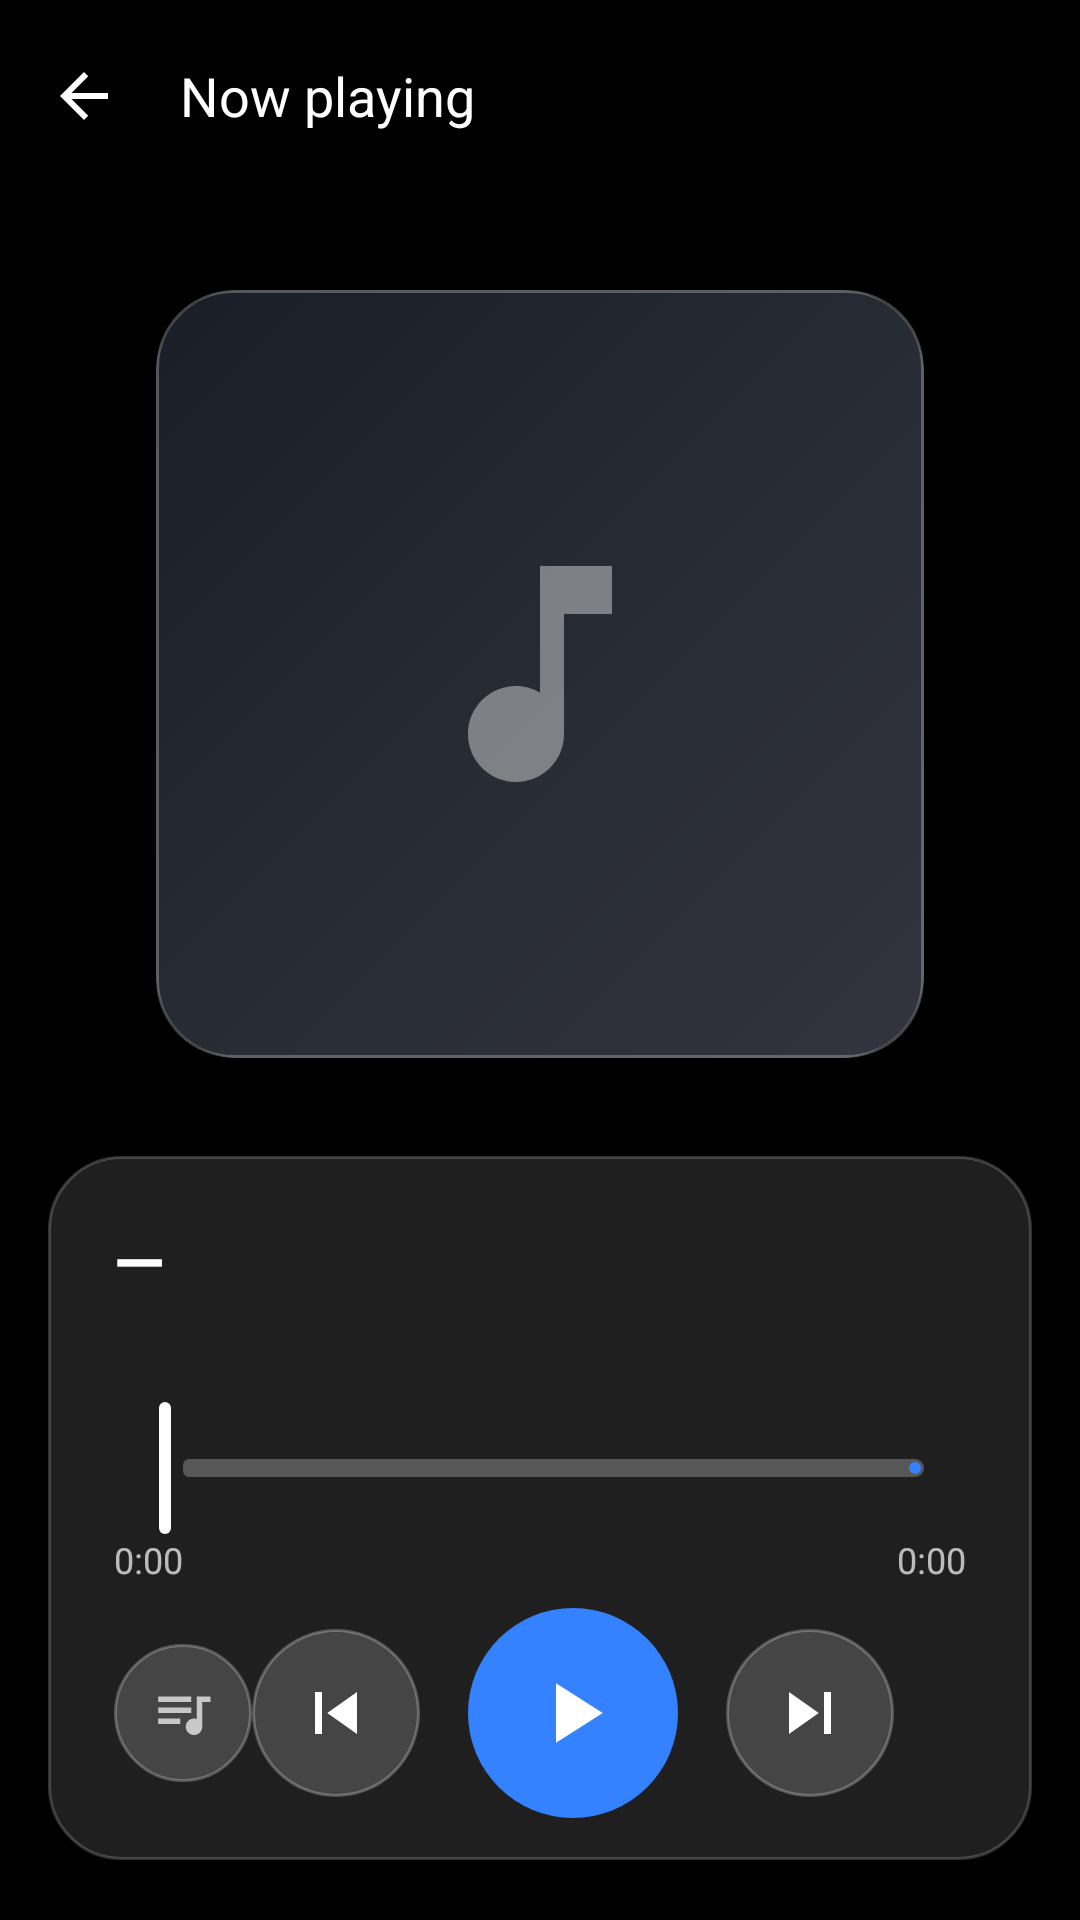

Here is an Android app screen rendered from its layout file. Give the layout XML and the strings, colors and styles it references.
<!-- AndroidManifest.xml: application theme Theme.HyperFiles -->
<!-- res/layout/activity_audio.xml -->
<?xml version="1.0" encoding="utf-8"?>
<FrameLayout xmlns:android="http://schemas.android.com/apk/res/android"
    xmlns:app="http://schemas.android.com/apk/res-auto"
    android:layout_width="match_parent"
    android:layout_height="match_parent"
    android:background="@color/black">

    
    <ImageView
        android:id="@+id/artBackdrop"
        android:layout_width="match_parent"
        android:layout_height="match_parent"
        android:scaleType="centerCrop"
        android:contentDescription="Backdrop" />

    <View
        android:id="@+id/backdropScrim"
        android:layout_width="match_parent"
        android:layout_height="match_parent"
        android:background="@drawable/bg_backdrop_scrim" />

    <LinearLayout
        android:layout_width="match_parent"
        android:layout_height="match_parent"
        android:orientation="vertical">

        <com.google.android.material.appbar.MaterialToolbar
            android:id="@+id/toolbar"
            android:layout_width="match_parent"
            android:layout_height="?attr/actionBarSize"
            android:background="@android:color/transparent"
            app:navigationIcon="@drawable/ic_back"
            app:navigationIconTint="@color/white"
            app:title="Now playing"
            app:titleTextColor="@color/white"
            app:titleTextAppearance="@style/ToolbarTitle" />

        
        <FrameLayout
            android:id="@+id/artArea"
            android:layout_width="match_parent"
            android:layout_height="0dp"
            android:layout_weight="1">

            <com.google.android.material.card.MaterialCardView
                android:id="@+id/artCard"
                android:layout_width="256dp"
                android:layout_height="256dp"
                android:layout_gravity="center"
                app:cardCornerRadius="26dp"
                app:cardElevation="18dp"
                app:strokeWidth="1dp"
                app:strokeColor="#40FFFFFF"
                app:cardBackgroundColor="@android:color/transparent">

                <FrameLayout
                    android:layout_width="match_parent"
                    android:layout_height="match_parent"
                    android:background="@drawable/bg_art_placeholder">

                    <ImageView
                        android:id="@+id/art"
                        android:layout_width="match_parent"
                        android:layout_height="match_parent"
                        android:scaleType="centerCrop"
                        android:visibility="gone"
                        android:contentDescription="Album art" />

                    <ImageView
                        android:id="@+id/artGlyph"
                        android:layout_width="96dp"
                        android:layout_height="96dp"
                        android:layout_gravity="center"
                        android:src="@drawable/ic_audio"
                        app:tint="#66FFFFFF"
                        android:contentDescription="No album art" />
                </FrameLayout>
            </com.google.android.material.card.MaterialCardView>
        </FrameLayout>

        
        <LinearLayout
            android:layout_width="match_parent"
            android:layout_height="wrap_content"
            android:orientation="vertical"
            android:layout_marginHorizontal="16dp"
            android:layout_marginBottom="20dp"
            android:background="@drawable/bg_glass_panel"
            android:paddingHorizontal="22dp"
            android:paddingTop="20dp"
            android:paddingBottom="14dp">

            <TextView
                android:id="@+id/trackTitle"
                android:layout_width="match_parent"
                android:layout_height="wrap_content"
                android:maxLines="1"
                android:ellipsize="end"
                android:text="—"
                android:textColor="@color/white"
                android:textSize="22sp"
                android:textStyle="bold" />

            <TextView
                android:id="@+id/trackSubtitle"
                android:layout_width="match_parent"
                android:layout_height="wrap_content"
                android:layout_marginTop="3dp"
                android:maxLines="1"
                android:ellipsize="end"
                android:text=""
                android:textColor="#B3FFFFFF"
                android:textSize="13sp" />

            <com.google.android.material.slider.Slider
                android:id="@+id/seekBar"
                android:layout_width="match_parent"
                android:layout_height="wrap_content"
                android:layout_marginTop="10dp"
                android:layout_marginHorizontal="-6dp"
                android:valueFrom="0"
                android:valueTo="1000"
                android:value="0"
                android:stepSize="0"
                app:trackHeight="6dp"
                app:thumbRadius="7dp"
                app:labelBehavior="gone"
                app:thumbColor="@color/white"
                app:trackColorActive="@color/hyper_blue"
                app:trackColorInactive="#40FFFFFF"
                app:haloColor="#33FFFFFF" />

            <LinearLayout
                android:layout_width="match_parent"
                android:layout_height="wrap_content"
                android:orientation="horizontal"
                android:layout_marginTop="-2dp">

                <TextView
                    android:id="@+id/timeCurrent"
                    android:layout_width="wrap_content"
                    android:layout_height="wrap_content"
                    android:text="0:00"
                    android:textColor="#B3FFFFFF"
                    android:textSize="12sp" />

                <View
                    android:layout_width="0dp"
                    android:layout_height="1dp"
                    android:layout_weight="1" />

                <TextView
                    android:id="@+id/timeTotal"
                    android:layout_width="wrap_content"
                    android:layout_height="wrap_content"
                    android:text="0:00"
                    android:textColor="#B3FFFFFF"
                    android:textSize="12sp" />
            </LinearLayout>

            
            <LinearLayout
                android:layout_width="match_parent"
                android:layout_height="wrap_content"
                android:orientation="horizontal"
                android:gravity="center_vertical"
                android:layout_marginTop="8dp">

                <ImageView
                    android:id="@+id/btnPlaylist"
                    android:layout_width="46dp"
                    android:layout_height="46dp"
                    android:padding="12dp"
                    android:src="@drawable/ic_playlist"
                    app:tint="#B3FFFFFF"
                    android:background="@drawable/bg_glass_circle"
                    android:contentDescription="Playlist" />

                <View
                    android:layout_width="0dp"
                    android:layout_height="1dp"
                    android:layout_weight="1" />

                <ImageView
                    android:id="@+id/btnPrev"
                    android:layout_width="56dp"
                    android:layout_height="56dp"
                    android:padding="14dp"
                    android:src="@drawable/ic_prev"
                    app:tint="@color/white"
                    android:background="@drawable/bg_glass_circle"
                    android:contentDescription="Previous" />

                <FrameLayout
                    android:layout_width="70dp"
                    android:layout_height="70dp"
                    android:layout_marginHorizontal="16dp"
                    android:background="@drawable/bg_play_circle">

                    <ImageView
                        android:id="@+id/btnPlayPause"
                        android:layout_width="match_parent"
                        android:layout_height="match_parent"
                        android:padding="18dp"
                        android:src="@drawable/ic_play"
                        app:tint="@color/white"
                        android:contentDescription="Play/Pause" />
                </FrameLayout>

                <ImageView
                    android:id="@+id/btnNext"
                    android:layout_width="56dp"
                    android:layout_height="56dp"
                    android:padding="14dp"
                    android:src="@drawable/ic_next"
                    app:tint="@color/white"
                    android:background="@drawable/bg_glass_circle"
                    android:contentDescription="Next" />

                <View
                    android:layout_width="0dp"
                    android:layout_height="1dp"
                    android:layout_weight="1" />

                <View
                    android:layout_width="46dp"
                    android:layout_height="1dp" />
            </LinearLayout>
        </LinearLayout>
    </LinearLayout>
</FrameLayout>
<!-- resources referenced by this layout -->
<resources>
  <color name="black">#FF000000</color>
  <color name="hyper_blue">#FF3482FF</color>
  <color name="white">#FFFFFFFF</color>
  <!-- drawable bg_art_placeholder (drawable) -->
  <shape xmlns:android="http://schemas.android.com/apk/res/android" android:shape="rectangle">
      <corners android:radius="28dp" />
      <gradient
          android:angle="135"
          android:startColor="#33343D"
          android:centerColor="#262B34"
          android:endColor="#1A1E26" />
  </shape>
  <!-- drawable bg_backdrop_scrim (drawable) -->
  <?xml version="1.0" encoding="utf-8"?>
  <shape xmlns:android="http://schemas.android.com/apk/res/android" android:shape="rectangle">
      <gradient
          android:angle="90"
          android:startColor="#D9000000"
          android:centerColor="#73000000"
          android:endColor="#59000000" />
  </shape>
  <!-- drawable bg_glass_panel (drawable) -->
  <?xml version="1.0" encoding="utf-8"?>
  <shape xmlns:android="http://schemas.android.com/apk/res/android" android:shape="rectangle">
      <corners android:radius="24dp" />
      <solid android:color="#1FFFFFFF" />
      <stroke android:width="1dp" android:color="#33FFFFFF" />
  </shape>
  <!-- drawable bg_play_circle (drawable) -->
  <shape xmlns:android="http://schemas.android.com/apk/res/android" android:shape="oval">
      <solid android:color="@color/hyper_blue" />
  </shape>
  <!-- drawable ic_audio (drawable) -->
  <vector xmlns:android="http://schemas.android.com/apk/res/android" android:width="24dp" android:height="24dp" android:viewportWidth="24" android:viewportHeight="24">
  <path android:fillColor="#FF9500" android:pathData="M12,3v10.55c-0.59,-0.34 -1.27,-0.55 -2,-0.55 -2.21,0 -4,1.79 -4,4s1.79,4 4,4 4,-1.79 4,-4V7h4V3h-6z"/>
  </vector>
  <!-- drawable ic_back (drawable) -->
  <vector xmlns:android="http://schemas.android.com/apk/res/android" android:width="24dp" android:height="24dp" android:viewportWidth="24" android:viewportHeight="24">
  <path android:fillColor="#000000" android:pathData="M20,11H7.83l5.59,-5.59L12,4l-8,8 8,8 1.41,-1.41L7.83,13H20v-2z"/>
  </vector>
  <!-- drawable ic_next (drawable) -->
  <vector xmlns:android="http://schemas.android.com/apk/res/android" android:width="24dp" android:height="24dp" android:viewportWidth="24" android:viewportHeight="24" android:tint="#FFFFFF">
  <path android:fillColor="#FFFFFF" android:pathData="M6,18l8.5,-6L6,6v12zM16,6v12h2V6z"/>
  </vector>
  <!-- drawable ic_play (drawable) -->
  <vector xmlns:android="http://schemas.android.com/apk/res/android" android:width="24dp" android:height="24dp" android:viewportWidth="24" android:viewportHeight="24" android:tint="#FFFFFF">
  <path android:fillColor="#FFFFFF" android:pathData="M8,5v14l11,-7z"/>
  </vector>
  <!-- drawable ic_prev (drawable) -->
  <vector xmlns:android="http://schemas.android.com/apk/res/android" android:width="24dp" android:height="24dp" android:viewportWidth="24" android:viewportHeight="24" android:tint="#FFFFFF">
  <path android:fillColor="#FFFFFF" android:pathData="M6,6h2v12H6zM9.5,12l8.5,6V6z"/>
  </vector>
  <style name="ToolbarTitle" parent="TextAppearance.Material3.TitleLarge">
          <item name="android:textColor">@color/text_primary</item>
          <item name="android:textSize">18sp</item>
      </style>
  <color name="text_primary">#FF1A1C1F</color>
  <color name="window_bg">#FFF4F5F7</color>
  <color name="surface">#FFFFFFFF</color>
  <style name="ShapeAppearance.HyperFiles.Small" parent="ShapeAppearance.Material3.SmallComponent">
          <item name="cornerFamily">rounded</item>
          <item name="cornerSize">12dp</item>
      </style>
  <style name="ShapeAppearance.HyperFiles.Medium" parent="ShapeAppearance.Material3.MediumComponent">
          <item name="cornerFamily">rounded</item>
          <item name="cornerSize">18dp</item>
      </style>
  <style name="ShapeAppearance.HyperFiles.Large" parent="ShapeAppearance.Material3.LargeComponent">
          <item name="cornerFamily">rounded</item>
          <item name="cornerSize">28dp</item>
      </style>
</resources>
